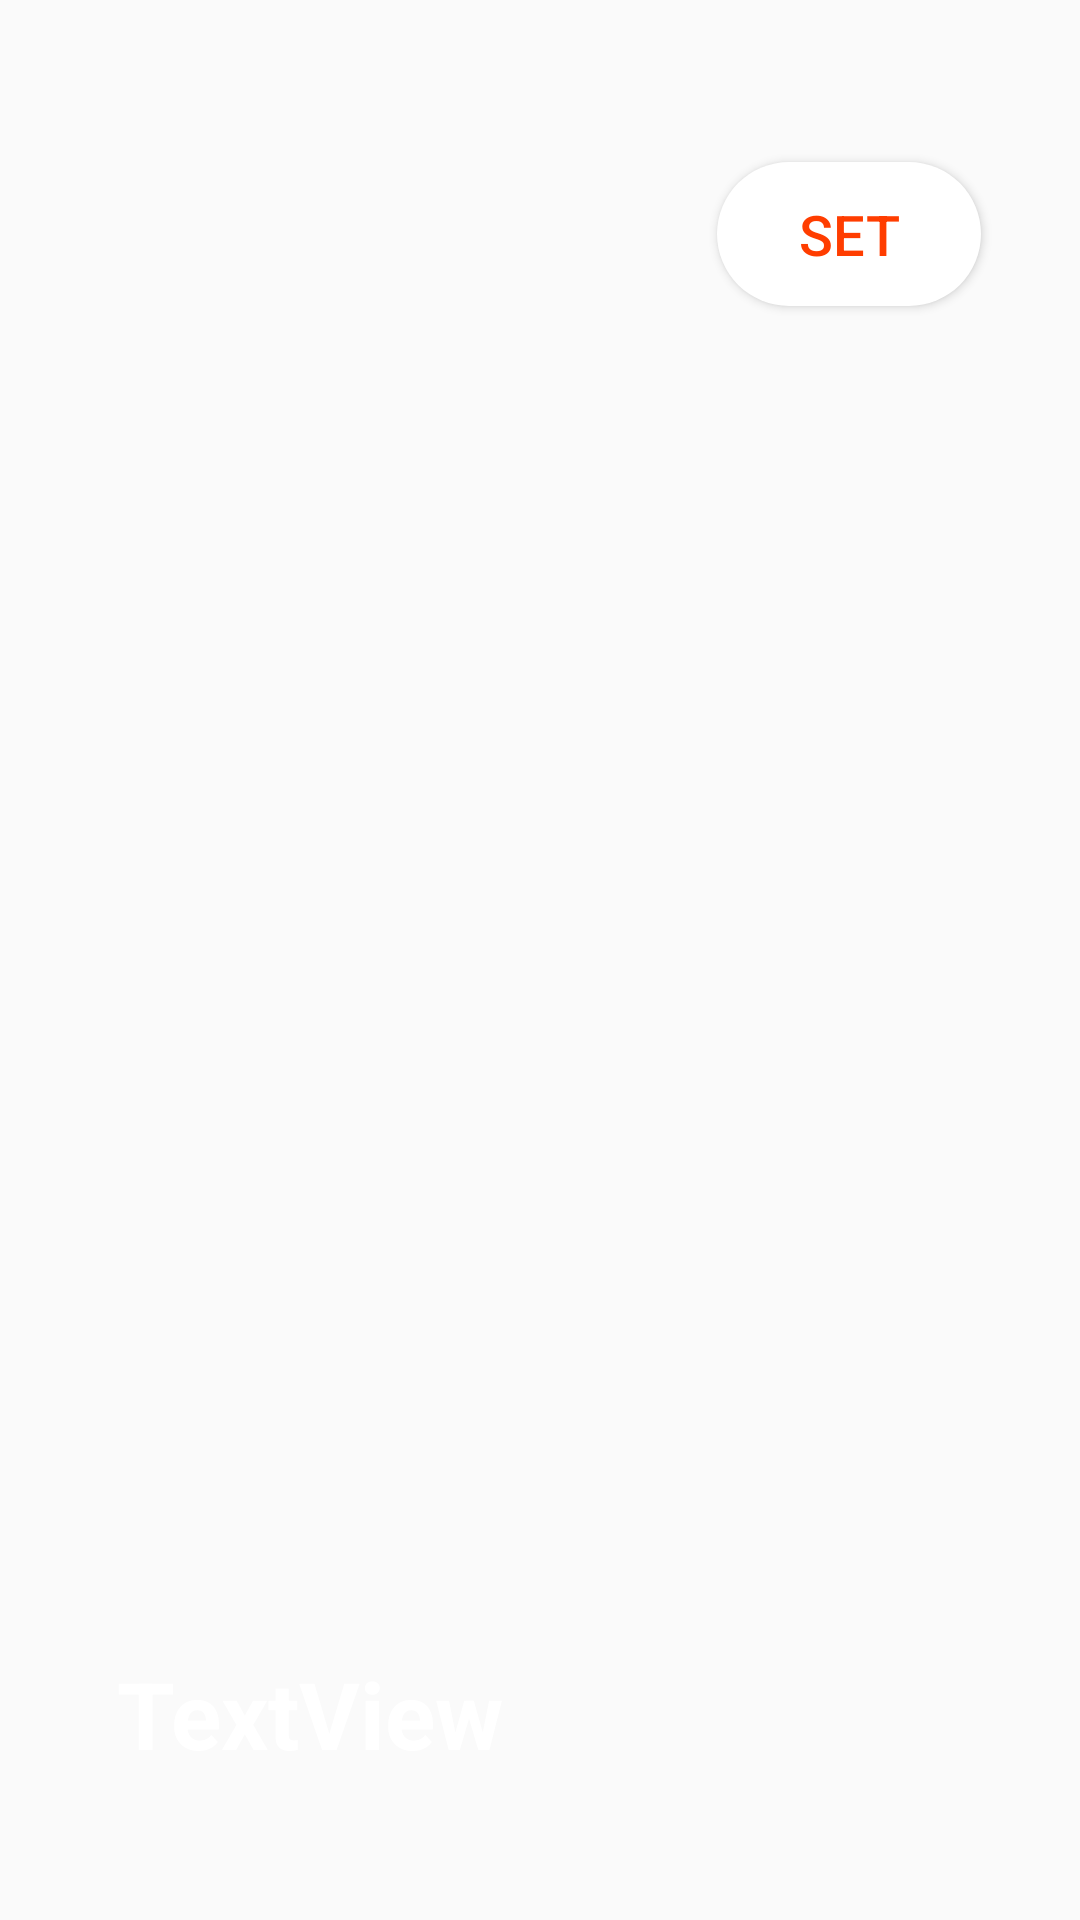

Reconstruct the res/layout file that produces this screen, plus the resources it refers to.
<!-- AndroidManifest.xml: application theme AppTheme -->
<!-- res/layout/activity_wallpaper.xml -->
<?xml version="1.0" encoding="utf-8"?>
<RelativeLayout xmlns:android="http://schemas.android.com/apk/res/android"
    xmlns:app="http://schemas.android.com/apk/res-auto"
    xmlns:tools="http://schemas.android.com/tools"
    android:layout_width="match_parent"
    android:layout_height="match_parent"
    android:orientation="vertical"
    tools:context="com.gaurav.walldesign.Wallpaper">

    <ImageView
        android:scaleType="fitXY"
        android:id="@+id/wallpaper"
        android:layout_width="match_parent"
        android:layout_height="match_parent"
        android:src="@drawable/ic_launcher_background"
        android:transitionName="simple_activity_transition"
        tools:ignore="UnusedAttribute"/>

    <Button
        android:id="@+id/setbutton"
        android:layout_width="wrap_content"
        android:layout_height="wrap_content"
        android:layout_alignParentEnd="true"
        android:layout_alignParentRight="true"
        android:layout_alignParentTop="true"
        android:layout_marginEnd="33dp"
        android:layout_marginRight="33dp"
        android:layout_marginTop="54dp"
        android:background="@drawable/button"
        android:elevation="10dp"
        android:onClick="setwallpaper"
        android:text="SET"
        android:textColor="@color/orange"
        android:textSize="9pt" />

    <TextView
        android:id="@+id/textView"
        android:layout_width="wrap_content"
        android:layout_height="wrap_content"
        android:layout_alignParentBottom="true"
        android:layout_alignParentLeft="true"
        android:layout_alignParentStart="true"
        android:layout_marginBottom="48dp"
        android:layout_marginLeft="39dp"
        android:layout_marginStart="39dp"
        android:text="TextView"
        android:textColor="@color/white"
        android:textSize="15pt"
        android:textStyle="bold" />

</RelativeLayout>
<!-- resources referenced by this layout -->
<resources>
  <color name="orange">#ff3d00</color>
  <color name="white">#ffffff</color>
  <!-- drawable button (drawable) -->
  <?xml version="1.0" encoding="utf-8"?>
  <shape xmlns:android="http://schemas.android.com/apk/res/android" android:shape="rectangle" android:padding="10dp">
      <solid android:color="#ffffff"/> 
      <corners
          android:bottomRightRadius="40dp"
          android:bottomLeftRadius="40dp"
          android:topLeftRadius="40dp"
          android:topRightRadius="40dp"/>
  </shape>
  <style name="AppTheme" parent="Theme.AppCompat.Light.NoActionBar">
          
          <item name="colorPrimary">@color/colorPrimary</item>
          <item name="colorPrimaryDark">@color/colorPrimaryDark</item>
          <item name="colorAccent">@color/colorAccent</item>
  
          <item name="android:windowContentTransitions" tools:ignore="NewApi">true</item>
  
      </style>
  <color name="colorPrimary">#3F51B5</color>
  <color name="colorPrimaryDark">#303F9F</color>
  <color name="colorAccent">#FF4081</color>
</resources>
